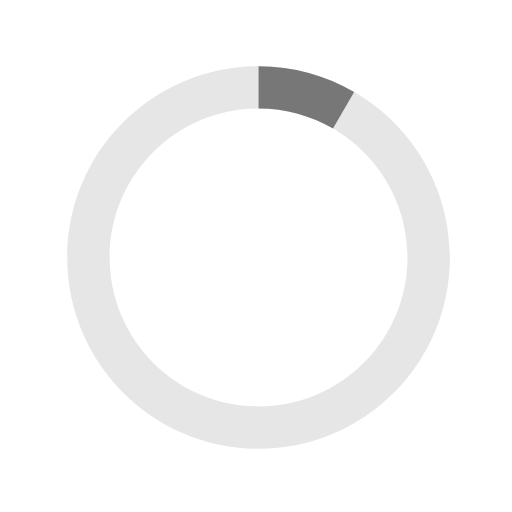
t = 0.00 s
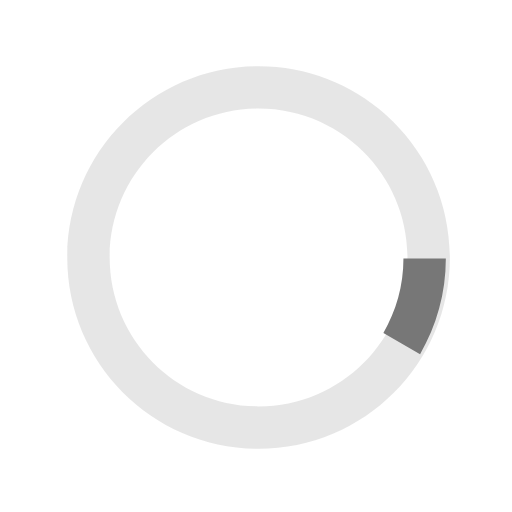
t = 0.50 s
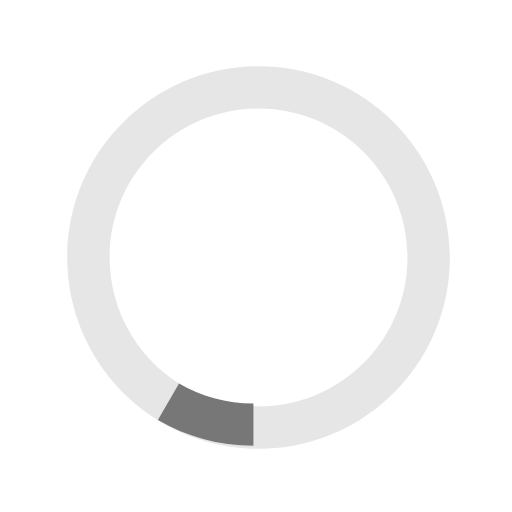
t = 1.00 s
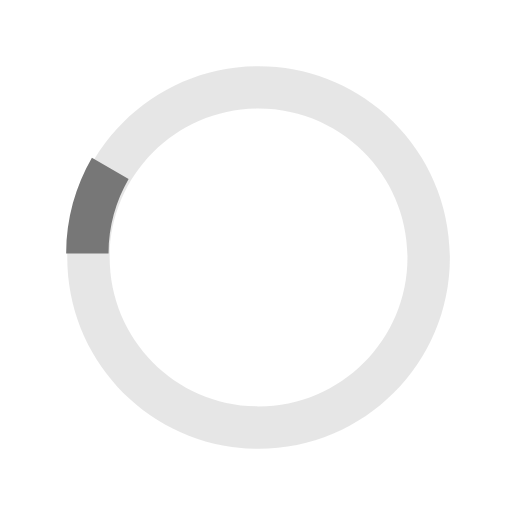
t = 1.50 s

The animated SVG that drew these frames (rendered in a browser with its animation timeline set to each time). Animation: 1 SMIL element (animateTransform=1); one cycle of 2.00 s, repeats indefinitely.

<svg xmlns="http://www.w3.org/2000/svg" xmlns:xlink="http://www.w3.org/1999/xlink" width="200px" height="200px" viewBox="0 0 40 40" enable-background="new 0 0 40 40" xml:space="preserve">
  <path opacity="0.2" fill="#808080" d="M20.201,5.169c-8.254,0-14.946,6.692-14.946,14.946c0,8.255,6.692,14.946,14.946,14.946
      s14.946-6.691,14.946-14.946C35.146,11.861,28.455,5.169,20.201,5.169z M20.201,31.749c-6.425,0-11.634-5.208-11.634-11.634
      c0-6.425,5.209-11.634,11.634-11.634c6.425,0,11.633,5.209,11.633,11.634C31.834,26.541,26.626,31.749,20.201,31.749z"></path>
  <path fill="#777777" d="M26.013,10.047l1.654-2.866c-2.198-1.272-4.743-2.012-7.466-2.012h0v3.312h0
      C22.32,8.481,24.301,9.057,26.013,10.047z" transform="rotate(42.1171 20 20)">
      <animateTransform attributeType="xml" attributeName="transform" type="rotate" from="0 20 20" to="360 20 20" dur="2s" repeatCount="indefinite"></animateTransform>
  </path>
</svg>
